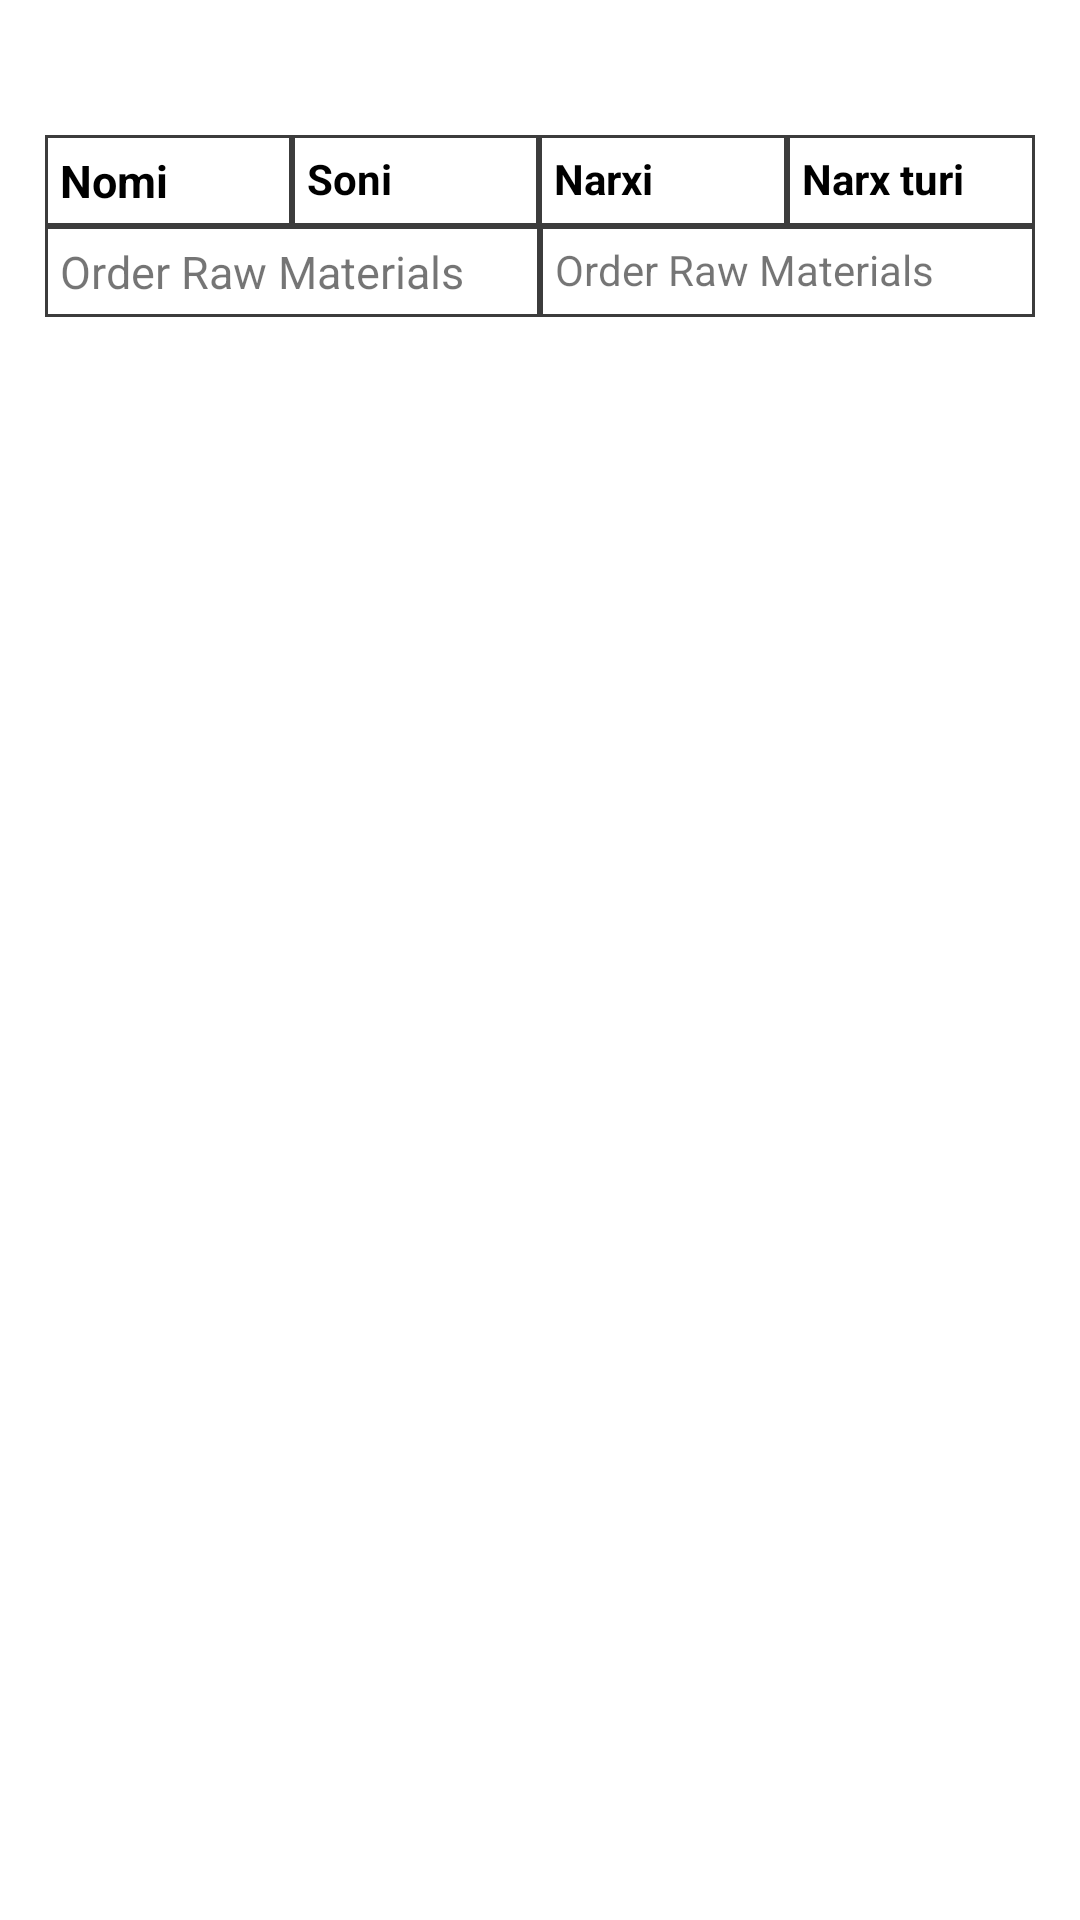

The Android layout XML behind this screen, and the referenced resources:
<!-- AndroidManifest.xml: application theme Theme.OrderRawMaterials -->
<!-- res/layout/activity_director_view.xml -->
<?xml version="1.0" encoding="utf-8"?>
<androidx.constraintlayout.widget.ConstraintLayout xmlns:android="http://schemas.android.com/apk/res/android"
    xmlns:app="http://schemas.android.com/apk/res-auto"
    xmlns:tools="http://schemas.android.com/tools"
    android:layout_width="match_parent"
    android:layout_height="match_parent"
    android:padding="10dp"
    tools:context=".DirectorView">

    <LinearLayout
        android:id="@+id/line1"
        android:layout_width="match_parent"
        android:layout_height="wrap_content"
        android:layout_marginTop="30dp"
        android:orientation="horizontal"
        app:layout_constraintLeft_toLeftOf="parent"
        app:layout_constraintRight_toRightOf="parent"
        app:layout_constraintTop_toTopOf="parent" />

    <LinearLayout
        android:id="@+id/ln"
        android:layout_width="match_parent"
        android:layout_height="wrap_content"
        android:layout_margin="5dp"
        android:orientation="horizontal"
        app:layout_constraintLeft_toLeftOf="parent"
        app:layout_constraintRight_toRightOf="parent"
        app:layout_constraintTop_toBottomOf="@id/line1">

        <TextView
            android:id="@+id/name"
            android:layout_width="0dp"
            android:layout_height="match_parent"
            android:layout_weight="1"
            android:background="@drawable/table_border"
            android:padding="5dp"
            android:text="Nomi"
            android:textColor="@color/black"
            android:textSize="15sp"
            android:textStyle="bold" />

        <TextView
            android:id="@+id/count"
            android:layout_width="0dp"
            android:layout_height="match_parent"
            android:layout_weight="1"
            android:background="@drawable/table_border"
            android:padding="5dp"
            android:text="Soni"
            android:textColor="@color/black"
            android:textStyle="bold" />

        <TextView
            android:id="@+id/sum"
            android:layout_width="0dp"
            android:layout_height="match_parent"
            android:layout_weight="1"
            android:background="@drawable/table_border"
            android:padding="5dp"
            android:text="Narxi"
            android:textColor="@color/black"
            android:textStyle="bold" />

        <TextView
            android:id="@+id/type"
            android:layout_width="0dp"
            android:layout_height="match_parent"
            android:layout_weight="1"
            android:background="@drawable/table_border"
            android:padding="5dp"
            android:text="Narx turi"
            android:textColor="@color/black"
            android:textStyle="bold" />

    </LinearLayout>

    <androidx.recyclerview.widget.RecyclerView
        android:id="@+id/table_rv"
        android:layout_width="match_parent"
        android:layout_height="0dp"
        app:layoutManager="androidx.recyclerview.widget.LinearLayoutManager"
        app:layout_constraintEnd_toEndOf="parent"
        app:layout_constraintStart_toStartOf="parent"
        app:layout_constraintTop_toBottomOf="@id/ln" />

    <LinearLayout
        android:id="@+id/ln1"
        android:layout_width="match_parent"
        android:layout_height="wrap_content"
        android:layout_marginLeft="5dp"
        android:layout_marginRight="5dp"
        android:orientation="horizontal"
        app:layout_constraintLeft_toLeftOf="parent"
        app:layout_constraintRight_toRightOf="parent"
        app:layout_constraintTop_toBottomOf="@id/table_rv"
        tools:layout_editor_absoluteY="815dp">

        <TextView
            android:id="@+id/name1"
            android:layout_width="0dp"
            android:layout_height="match_parent"
            android:layout_weight="1"
            android:background="@drawable/table_border"
            android:padding="5dp"
            android:text="@string/app_name"
            android:textSize="15sp" />

        <TextView
            android:id="@+id/count1"
            android:layout_width="0dp"
            android:layout_height="match_parent"
            android:layout_weight="1"
            android:background="@drawable/table_border"
            android:padding="5dp"
            android:text="@string/app_name" />


















    </LinearLayout>
</androidx.constraintlayout.widget.ConstraintLayout>
<!-- resources referenced by this layout -->
<resources>
  <color name="black">#FF000000</color>
  <!-- drawable table_border (drawable) -->
  <?xml version="1.0" encoding="utf-8"?>
  <selector xmlns:android="http://schemas.android.com/apk/res/android">
      <item>
          <shape>
              <stroke android:width="1dp" android:color="#3C3C3C"/>
          </shape>
      </item>
  </selector>
  <string name="app_name">Order Raw Materials</string>
  <style name="Theme.OrderRawMaterials" parent="Theme.MaterialComponents.DayNight.NoActionBar">
          
          <item name="colorPrimary">@color/purple_500</item>
          <item name="colorPrimaryVariant">@color/purple_700</item>
          <item name="colorOnPrimary">@color/white</item>
          
          <item name="colorSecondary">@color/teal_200</item>
          <item name="colorSecondaryVariant">@color/teal_700</item>
          <item name="colorOnSecondary">@color/black</item>
          
          <item name="android:windowLightStatusBar" tools:targetApi="m">true</item>
          <item name="android:windowLightNavigationBar" tools:targetApi="o_mr1">true</item>
          
      </style>
  <color name="purple_500">#03A9F4</color>
  <color name="purple_700">#2196F3</color>
  <color name="white">#FFFFFFFF</color>
  <color name="teal_200">#FF03DAC5</color>
  <color name="teal_700">#FF018786</color>
</resources>
